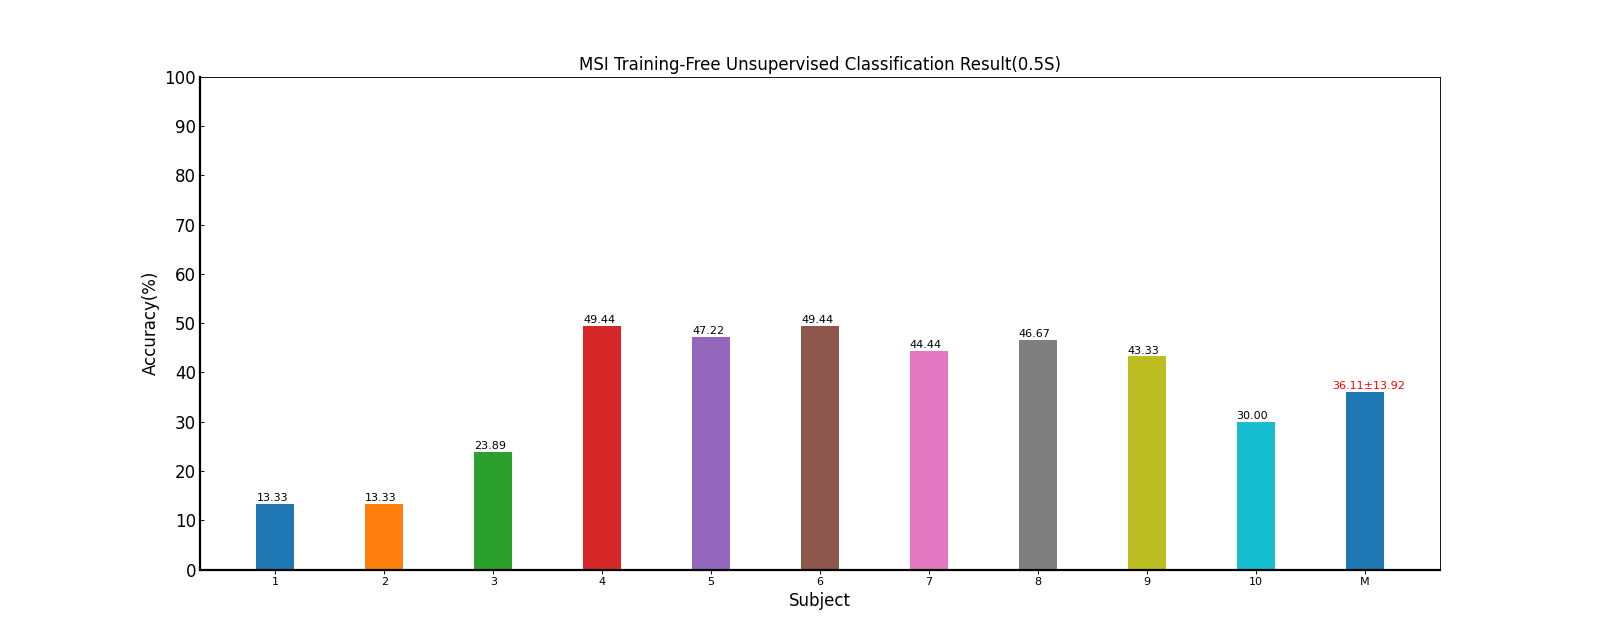

The table this chart was drawn from, first rows:
Fold1, Mean±Std
13.33, 13.33±nan
13.33, 13.33±nan
23.89, 23.89±nan
49.44, 49.44±nan
47.22, 47.22±nan
49.44, 49.44±nan
44.44, 44.44±nan
46.67, 46.67±nan
43.33, 43.33±nan
30.00, 30.00±nan
36.11, 36.11±13.92
